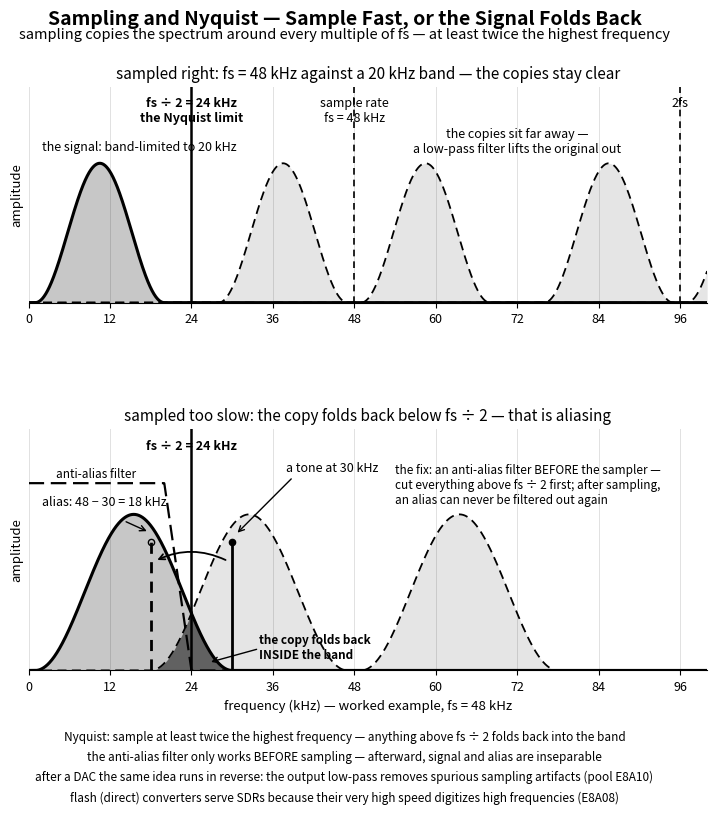

Source code (Python): (Note: this script raises an exception after producing the figure.)
"""Generate figures/ch08-sampling-aliasing.svg — Nyquist and aliasing.

Canon (accuracy-canon §2.14, pool 2024–2028 subelement E8A):
- The DAC output low-pass filter removes spurious sampling artifacts
  (E8A10) — the same copy-removal idea drawn here, in reverse.
- Flash (direct) converters serve SDRs because their very high speed allows
  digitizing high frequencies (E8A08).
- The Nyquist criterion itself (sample faster than twice the highest
  frequency, else the spectral copies overlap and fold back as aliases) is
  the standard teaching frame for those facts. The numbers on the axes
  (fs = 48 kHz, a 20 kHz / 30 kHz band, a tone folding 30 -> 18 kHz) are a
  worked teaching example, not pool values.

Single-color (black) on transparent, then post-processed:
#000000 -> currentColor, plus fill=currentColor seeded on the root <svg>
(series hardening: matplotlib emits glyph <use> elements and alpha patches
with no fill attribute, which otherwise silently inherit SVG initial black).
"""

import matplotlib
matplotlib.use("Agg")
import matplotlib.pyplot as plt
import numpy as np

INK = "black"

FS = 48.0          # sample rate (kHz) — teaching example
F_LO = 1.0         # band edge low (kHz)


def bump(f, f_lo, f_hi):
    """Smooth band-limited spectrum shape: sin^2 bump over [f_lo, f_hi]."""
    f = np.asarray(f, dtype=float)
    out = np.zeros_like(f)
    m = (f >= f_lo) & (f <= f_hi)
    out[m] = np.sin(np.pi * (f[m] - f_lo) / (f_hi - f_lo)) ** 2
    return out


f = np.linspace(0, 100, 4000)

fig = plt.figure(figsize=(7.8, 8.4))
gs = fig.add_gridspec(2, 1, height_ratios=[1, 1.12], hspace=0.55,
                      top=0.88, bottom=0.185, left=0.095, right=0.965)

fig.suptitle("Sampling and Nyquist — Sample Fast, or the Signal Folds Back",
             fontsize=14, fontweight="bold", color=INK, y=0.972)
fig.text(0.5, 0.938, "sampling copies the spectrum around every multiple"
         " of fs — at least twice the highest frequency",
         fontsize=10.5, color=INK, ha="center")


def style_axis(ax):
    ax.set_xlim(0, 100)
    ax.set_ylim(0, 1.55)
    ax.set_xticks([0, 12, 24, 36, 48, 60, 72, 84, 96])
    ax.set_yticks([])
    for side in ("top", "right", "left"):
        ax.spines[side].set_visible(False)
    ax.spines["bottom"].set_color(INK)
    ax.tick_params(colors=INK, labelsize=9)
    ax.grid(True, which="major", axis="x", color=INK, alpha=0.12,
            linewidth=0.7)


# ---- panel A: sampled fast enough -------------------------------------------
a = fig.add_subplot(gs[0])

sig_a = bump(f, F_LO, 20)
a.fill_between(f, 0, sig_a, color=INK, alpha=0.22, linewidth=0)
a.plot(f, sig_a, color=INK, linewidth=2.2)

# copies around fs and 2fs — mirrored pairs make a bump on each side of n*fs
copy1 = bump(f, FS - 20, FS - F_LO) + bump(f, FS + F_LO, FS + 20)
copy2 = bump(f, 2 * FS - 20, 2 * FS - F_LO) + bump(f, 2 * FS + F_LO, 2 * FS + 20)
a.fill_between(f, 0, copy1, color=INK, alpha=0.10, linewidth=0)
a.plot(f, copy1, color=INK, linewidth=1.3, linestyle=(0, (5, 3)))
a.fill_between(f, 0, copy2, color=INK, alpha=0.10, linewidth=0)
a.plot(f, copy2, color=INK, linewidth=1.3, linestyle=(0, (5, 3)))

a.axvline(FS / 2, color=INK, linewidth=1.8)
a.axvline(FS, color=INK, linewidth=1.2, linestyle=(0, (4, 3)))
a.axvline(2 * FS, color=INK, linewidth=1.2, linestyle=(0, (4, 3)))

a.annotate("fs ÷ 2 = 24 kHz\nthe Nyquist limit", xy=(FS / 2, 1.48),
           fontsize=9, fontweight="bold", color=INK, ha="center", va="top")
a.annotate("sample rate\nfs = 48 kHz", xy=(FS, 1.48), fontsize=9,
           color=INK, ha="center", va="top")
a.annotate("2fs", xy=(2 * FS, 1.48), fontsize=9, color=INK, ha="center",
           va="top")

a.annotate("the signal: band-limited to 20 kHz", xy=(2, 1.07), fontsize=9,
           color=INK, ha="left", va="bottom")
a.annotate("the copies sit far away —\na low-pass filter lifts the original"
           " out", xy=(72, 1.26), fontsize=9, color=INK, ha="center",
           va="top")

a.set_ylabel("amplitude", fontsize=9.5, color=INK)
a.set_title("sampled right: fs = 48 kHz against a 20 kHz band"
            " — the copies stay clear", fontsize=11, color=INK)
style_axis(a)

# ---- panel B: sampled too slow — the fold-back -------------------------------
b = fig.add_subplot(gs[1])

sig_b = bump(f, F_LO, 30)
b.fill_between(f, 0, sig_b, color=INK, alpha=0.22, linewidth=0)
b.plot(f, sig_b, color=INK, linewidth=2.2)

# copy around fs now overlaps the baseband
copy_b = bump(f, FS - 30, FS - F_LO) + bump(f, FS + F_LO, FS + 30)
b.fill_between(f, 0, copy_b, color=INK, alpha=0.10, linewidth=0)
b.plot(f, copy_b, color=INK, linewidth=1.3, linestyle=(0, (5, 3)))

# overlap region: the copy reaches back inside the band (18–30 kHz)
overlap = np.minimum(sig_b, copy_b)
b.fill_between(f, 0, overlap, where=(overlap > 1e-3), color=INK, alpha=0.45,
               linewidth=0)
b.annotate("the copy folds back\nINSIDE the band", xy=(34, 0.06),
           fontsize=8.5, color=INK, ha="left", va="bottom", fontweight="bold")
b.annotate("", xy=(26.5, 0.05), xytext=(34, 0.14),
           arrowprops=dict(arrowstyle="->", color=INK, lw=1.0))

b.axvline(FS / 2, color=INK, linewidth=1.8)
b.annotate("fs ÷ 2 = 24 kHz", xy=(FS / 2, 1.48), fontsize=9,
           fontweight="bold", color=INK, ha="center", va="top")
b.annotate("anti-alias filter", xy=(10, 1.22), fontsize=8.5,
           fontstyle="italic", color=INK, ha="center", va="bottom")

# a discrete tone above fs/2 and its alias
b.vlines(30, 0, 0.82, color=INK, linewidth=2.0)
b.plot([30], [0.82], "o", color=INK, markersize=4.5)
b.annotate("a tone at 30 kHz", xy=(38, 1.30), fontsize=9, color=INK,
           ha="left", va="center")
b.annotate("", xy=(30.5, 0.87), xytext=(39, 1.24),
           arrowprops=dict(arrowstyle="->", color=INK, lw=1.0))
b.vlines(18, 0, 0.82, color=INK, linewidth=2.0, linestyle=(0, (4, 3)))
b.plot([18], [0.82], "o", color=INK, markersize=4.5, fillstyle="none")
b.annotate("alias: 48 − 30 = 18 kHz", xy=(2, 1.04), fontsize=9, color=INK,
           ha="left", va="bottom")
b.annotate("", xy=(17.8, 0.885), xytext=(14, 0.96),
           arrowprops=dict(arrowstyle="->", color=INK, lw=1.0))
b.annotate("", xy=(18.6, 0.70), xytext=(29.4, 0.70),
           arrowprops=dict(arrowstyle="->", color=INK, lw=1.3,
                           connectionstyle="arc3,rad=0.25"))

# the anti-alias filter: flat to 20 kHz, skirt to zero by fs/2
filt = np.piecewise(f, [f <= 20, (f > 20) & (f < FS / 2), f >= FS / 2],
                    [1.0, lambda x: (FS / 2 - x) / (FS / 2 - 20), 0.0])
b.plot(f, 1.20 * filt, color=INK, linewidth=1.6, linestyle=(0, (7, 3)))
b.annotate("the fix: an anti-alias filter BEFORE the sampler —\n"
           "cut everything above fs ÷ 2 first; after sampling,\n"
           "an alias can never be filtered out again",
           xy=(54, 1.05), fontsize=8.5, color=INK, ha="left", va="bottom")

b.set_xlabel("frequency (kHz) — worked example, fs = 48 kHz",
             fontsize=9.5, color=INK)
b.set_ylabel("amplitude", fontsize=9.5, color=INK)
b.set_title("sampled too slow: the copy folds back below fs ÷ 2"
            " — that is aliasing", fontsize=11, color=INK)
style_axis(b)

# ---- footers: the canon tie-in (kept short enough to fit the width) ----------
fig.text(0.5, 0.098, "Nyquist: sample at least twice the highest"
         " frequency — anything above fs ÷ 2 folds back into the band",
         fontsize=8.5, color=INK, ha="center", va="bottom")
fig.text(0.5, 0.074, "the anti-alias filter only works BEFORE sampling —"
         " afterward, signal and alias are inseparable",
         fontsize=8.5, color=INK, ha="center", va="bottom")
fig.text(0.5, 0.050, "after a DAC the same idea runs in reverse: the output"
         " low-pass removes spurious sampling artifacts (pool E8A10)",
         fontsize=8.5, color=INK, ha="center", va="bottom")
fig.text(0.5, 0.026, "flash (direct) converters serve SDRs because their"
         " very high speed digitizes high frequencies (E8A08)",
         fontsize=8.5, color=INK, ha="center", va="bottom")

out = "figures/ch08-sampling-aliasing.svg"
fig.savefig(out, transparent=True)

# theme-able: black -> currentColor; seed fill=currentColor at the root so
# fill-less glyph <use> elements inherit the theme color instead of black.
with open(out, encoding="utf-8") as fh:
    svg = fh.read()
svg = svg.replace("#000000", "currentColor")
svg = svg.replace("<svg xmlns:xlink", '<svg fill="currentColor" xmlns:xlink', 1)
with open(out, "w", encoding="utf-8") as fh:
    fh.write(svg)
print("wrote", out)
